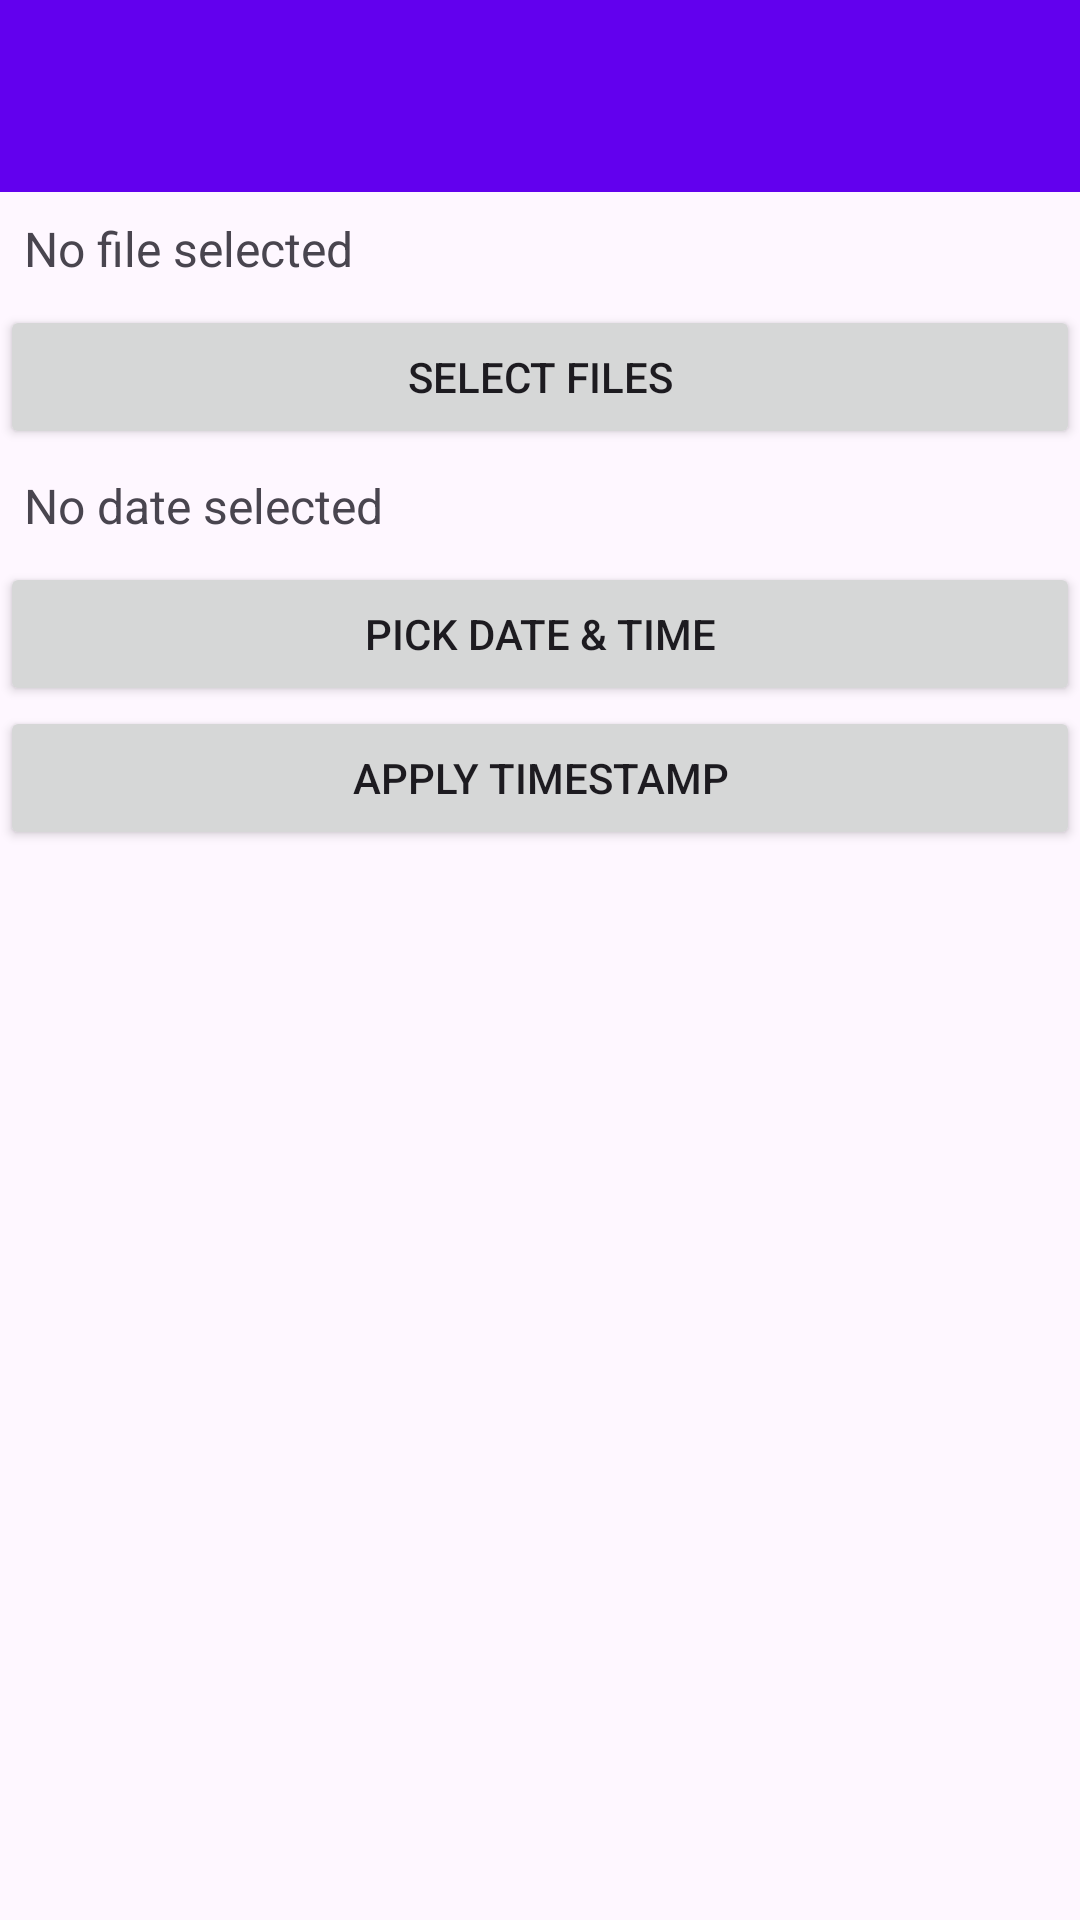

Write the Android layout XML for this screen, with the resource values it uses.
<!-- AndroidManifest.xml: application theme Theme.TimestampEditor -->
<!-- res/layout/activity_main.xml -->
<?xml version="1.0" encoding="utf-8"?>
<LinearLayout xmlns:android="http://schemas.android.com/apk/res/android"
    xmlns:app="http://schemas.android.com/apk/res-auto"
    android:layout_width="match_parent"
    android:layout_height="match_parent"
    android:orientation="vertical">

    <androidx.appcompat.widget.Toolbar
        android:id="@+id/toolbar"
        android:layout_width="match_parent"
        android:layout_height="wrap_content"
        android:background="@color/colorPrimary"
        android:titleTextColor="@android:color/white"
        android:fitsSystemWindows="true"
        app:layout_constraintTop_toTopOf="parent"
        app:layout_constraintStart_toStartOf="parent"
        app:layout_constraintEnd_toEndOf="parent" />

    <TextView
        android:id="@+id/filePathText"
        android:layout_width="match_parent"
        android:layout_height="wrap_content"
        android:text="No file selected"
        android:padding="8dp"
        android:textSize="16sp" />

    <Button
        android:id="@+id/selectFilesButton"
        android:layout_width="match_parent"
        android:layout_height="wrap_content"
        android:text="Select Files" />

    <TextView
        android:id="@+id/dateText"
        android:layout_width="match_parent"
        android:layout_height="wrap_content"
        android:text="No date selected"
        android:padding="8dp"
        android:textSize="16sp" />

    <Button
        android:id="@+id/pickDateButton"
        android:layout_width="match_parent"
        android:layout_height="wrap_content"
        android:text="Pick Date &amp; Time" />

    <Button
        android:id="@+id/applyButton"
        android:layout_width="match_parent"
        android:layout_height="wrap_content"
        android:text="Apply Timestamp" />

</LinearLayout>
<!-- resources referenced by this layout -->
<resources>
  <color name="colorPrimary">#6200EE</color>
  <style name="Theme.TimestampEditor" parent="Base.Theme.TimestampEditor" />
  <style name="Base.Theme.TimestampEditor" parent="Theme.Material3.DayNight.NoActionBar">
          
          
      </style>
</resources>
